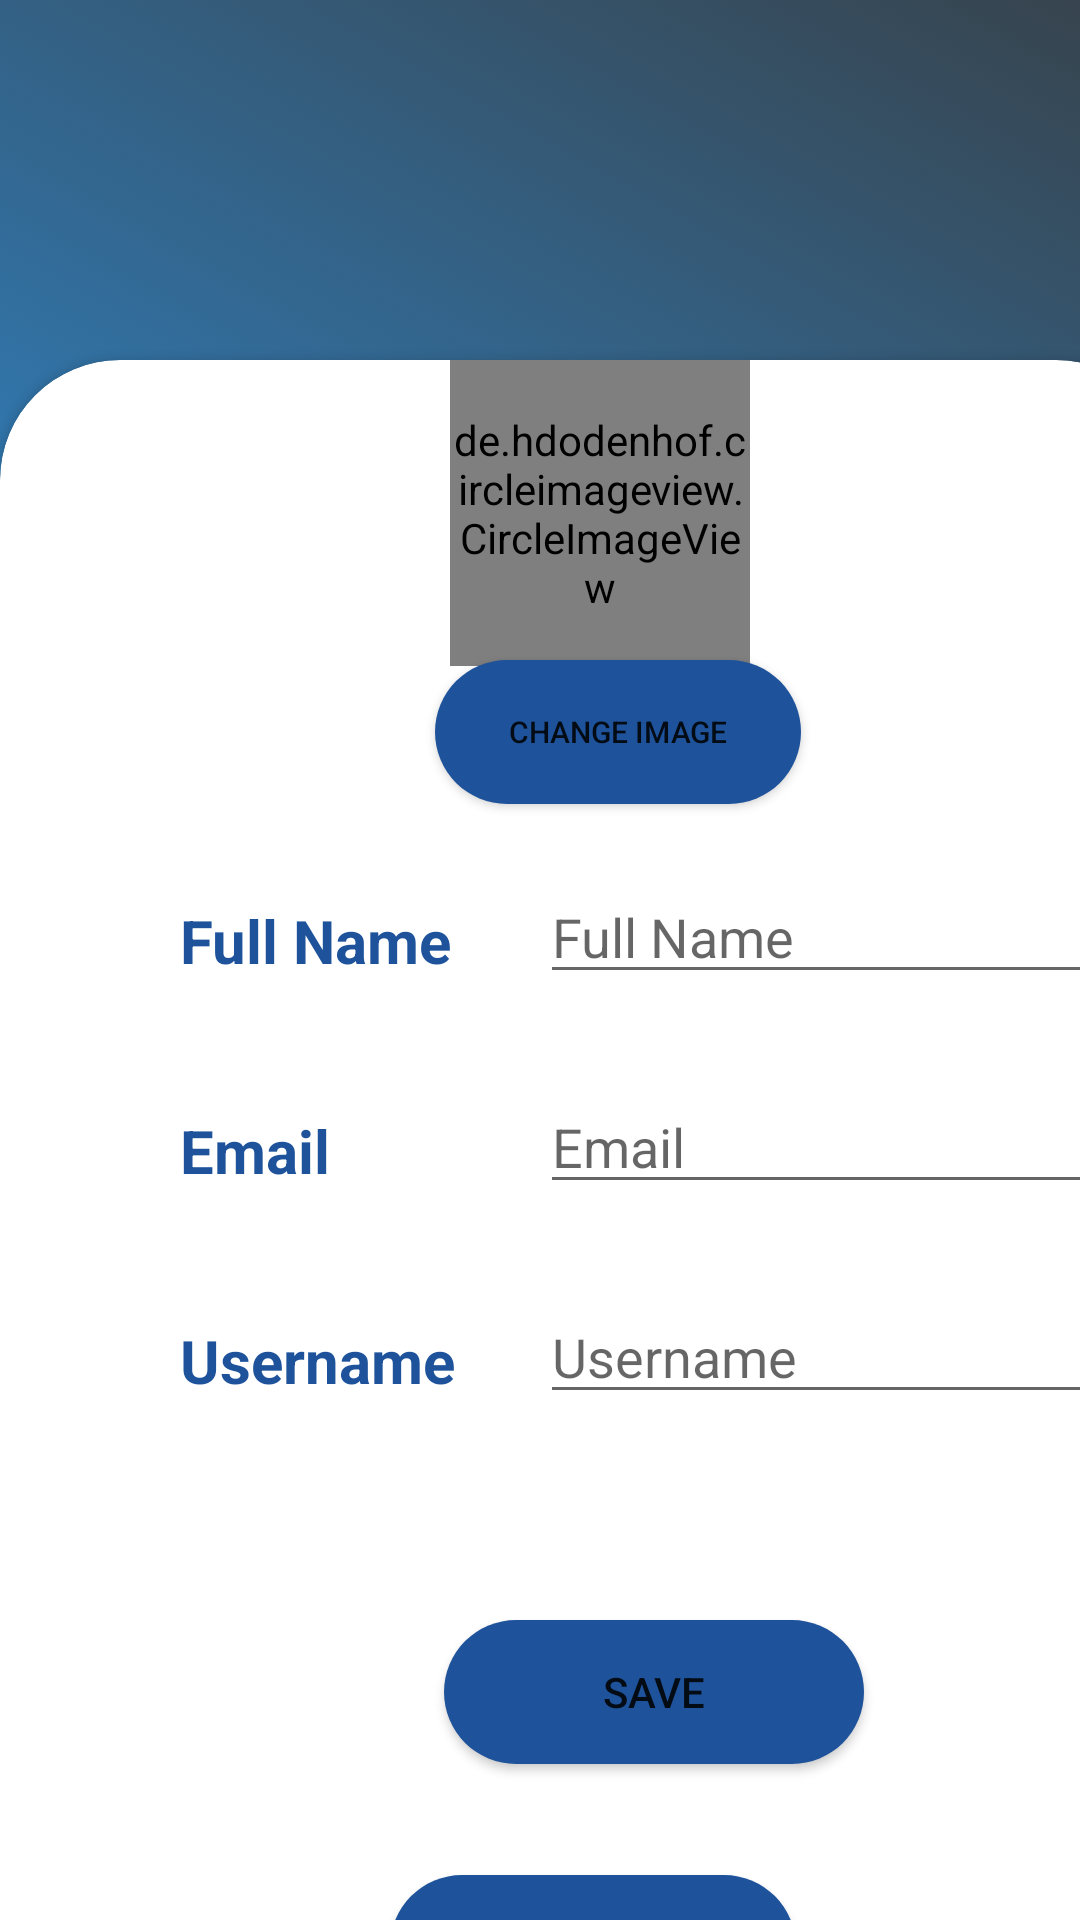

Reconstruct the res/layout file that produces this screen, plus the resources it refers to.
<!-- AndroidManifest.xml: application theme Theme.ExpeditionSupportApp -->
<!-- res/layout/activity_account_settings.xml -->
<?xml version="1.0" encoding="utf-8"?>
<androidx.constraintlayout.widget.ConstraintLayout xmlns:android="http://schemas.android.com/apk/res/android"
    xmlns:app="http://schemas.android.com/apk/res-auto"
    xmlns:tools="http://schemas.android.com/tools"
    android:layout_width="match_parent"
    android:layout_height="match_parent"
    tools:context=".Account_settings"
    android:background="@drawable/gradient_colour">

    <ImageView
        android:id="@+id/imageView"
        android:layout_width="165dp"
        android:layout_height="91dp"
        android:layout_marginStart="99dp"
        android:layout_marginLeft="99dp"
        android:layout_marginTop="12dp"
        android:layout_marginEnd="99dp"
        android:layout_marginRight="99dp"
        app:layout_constraintEnd_toEndOf="parent"
        app:layout_constraintStart_toStartOf="parent"
        app:layout_constraintTop_toTopOf="parent"
        app:srcCompat="@drawable/main_logo" />

    <androidx.cardview.widget.CardView
        android:layout_width="392dp"
        android:layout_height="713dp"

        android:layout_marginTop="120dp"
        android:layout_marginEnd="1dp"
        app:cardCornerRadius="40dp"
        app:layout_constraintBottom_toBottomOf="parent"
        app:layout_constraintEnd_toEndOf="parent"
        app:layout_constraintHorizontal_bias="0.0"
        app:layout_constraintStart_toStartOf="parent"
        app:layout_constraintTop_toTopOf="parent"
        app:layout_constraintVertical_bias="0.0">

        <de.hdodenhof.circleimageview.CircleImageView
            android:id="@+id/profileImage2"
            android:layout_width="100dp"
            android:layout_height="102dp"
            android:layout_marginLeft="150dp"
            android:src="@drawable/user_icon"
            app:layout_constraintBottom_toBottomOf="parent"
            app:layout_constraintEnd_toEndOf="parent"
            app:layout_constraintHorizontal_bias="0.501"
            app:layout_constraintStart_toStartOf="parent"
            app:layout_constraintTop_toTopOf="@+id/constraintLayout3"
            app:layout_constraintVertical_bias="0.203" />


        <Button
            android:id="@+id/saveButton"
            android:layout_width="140dp"
            android:layout_height="wrap_content"
            android:layout_marginLeft="148dp"
            android:layout_marginTop="420dp"
            android:background="@drawable/rounded_corner_normal"
            android:text="SAVE"
            app:backgroundTint="#1E539C"
            app:layout_constraintBottom_toBottomOf="parent"
            app:layout_constraintEnd_toEndOf="parent"
            app:layout_constraintHorizontal_bias="0.501"
            app:layout_constraintStart_toStartOf="parent"
            app:layout_constraintTop_toTopOf="@+id/constraintLayout3"
            app:layout_constraintVertical_bias="0.976" />

        <Button
            android:id="@+id/changeImageButton"
            android:layout_width="122dp"
            android:layout_height="wrap_content"
            android:layout_marginLeft="145dp"
            android:layout_marginTop="100dp"
            android:background="@drawable/rounded_corner_normal"
            android:text="CHANGE IMAGE"
            android:textSize="10dp"
            app:backgroundTint="#1E539C"
            app:layout_constraintBottom_toBottomOf="parent"
            app:layout_constraintEnd_toEndOf="parent"
            app:layout_constraintHorizontal_bias="0.501"
            app:layout_constraintStart_toStartOf="parent"
            app:layout_constraintTop_toTopOf="@+id/constraintLayout3"
            app:layout_constraintVertical_bias="0.976" />

        <Button
            android:id="@+id/edit_details_button"
            android:layout_width="wrap_content"
            android:layout_height="wrap_content"
            android:layout_marginLeft="130dp"
            android:layout_marginTop="505dp"
            android:background="@drawable/rounded_corner_normal"
            android:text="EDIT OTHER DETAILS"
            app:backgroundTint="#1E539C" />

        <TextView
            android:id="@+id/textView4"
            android:layout_width="wrap_content"
            android:layout_height="wrap_content"
            android:layout_marginLeft="60dp"
            android:layout_marginTop="180dp"
            android:text="Full Name"
            android:textColor="#1E539C"
            android:textSize="20dp"
            android:textStyle="bold" />


        <TextView
            android:id="@+id/textView5"
            android:layout_width="wrap_content"
            android:layout_height="wrap_content"
            android:layout_marginLeft="60dp"
            android:layout_marginTop="250dp"
            android:text="Email"
            android:textColor="#1E539C"
            android:textSize="20dp"
            android:textStyle="bold" />

        <TextView
            android:id="@+id/textView6"
            android:layout_width="wrap_content"
            android:layout_height="wrap_content"
            android:layout_marginLeft="60dp"
            android:layout_marginTop="320dp"
            android:text="Username"
            android:textColor="#1E539C"
            android:textSize="20dp"
            android:textStyle="bold" />

        <ImageView
            android:id="@+id/imageView15"
            android:layout_width="35dp"
            android:layout_height="32dp"
            android:layout_marginLeft="20dp"
            android:layout_marginTop="180dp"
            app:srcCompat="@drawable/profile" />

        <ImageView
            android:id="@+id/imageView14"
            android:layout_width="35dp"
            android:layout_height="32dp"
            android:layout_marginLeft="20dp"
            android:layout_marginTop="250dp"
            app:srcCompat="@drawable/profile" />

        <ImageView
            android:id="@+id/imageView2"
            android:layout_width="35dp"
            android:layout_height="32dp"
            android:layout_marginLeft="20dp"
            android:layout_marginTop="320dp"
            app:srcCompat="@drawable/profile" />

        <com.google.android.material.textfield.TextInputLayout
            android:layout_width="match_parent"
            android:layout_height="wrap_content"
            android:layout_marginTop="200dp"
            android:hint="First Name" />

        <EditText
            android:id="@+id/editTextTextFullName"
            android:layout_width="wrap_content"
            android:layout_height="wrap_content"
            android:layout_marginLeft="180dp"
            android:layout_marginTop="170dp"
            android:ems="10"
            android:hint="Full Name"
            android:inputType="textPersonName" />

        <EditText
            android:id="@+id/editTextTextEmail"
            android:layout_width="wrap_content"
            android:layout_height="wrap_content"
            android:layout_marginLeft="180dp"
            android:layout_marginTop="240dp"
            android:ems="10"
            android:hint="Email"
            android:inputType="textEmailAddress" />

        <EditText
            android:id="@+id/editTextUsername"
            android:layout_width="wrap_content"
            android:layout_height="wrap_content"
            android:layout_marginLeft="180dp"
            android:layout_marginTop="310dp"
            android:ems="10"
            android:hint="Username"
            android:inputType="text" />
    </androidx.cardview.widget.CardView>

</androidx.constraintlayout.widget.ConstraintLayout>
<!-- resources referenced by this layout -->
<resources>
  <!-- drawable gradient_colour (drawable) -->
  <?xml version="1.0" encoding="utf-8"?>
  <selector xmlns:android="http://schemas.android.com/apk/res/android">
      <item>
          <shape>
              <gradient
                  android:startColor="#37444E"
                  android:centerColor="#3080BF"
                  android:endColor="#37444E"
                  android:angle="405"
                  />
  
          </shape>
      </item>
  
  </selector>
  <!-- drawable rounded_corner_normal (drawable) -->
  <?xml version="1.0" encoding="utf-8"?>
  <shape xmlns:android="http://schemas.android.com/apk/res/android"
      android:shape="rectangle"
      android:padding="10dp">
  
      <solid android:color="#FFFFFF" />
      <corners
          android:topLeftRadius="25dp"
          android:topRightRadius="25dp"
          android:bottomLeftRadius="25dp"
          android:bottomRightRadius="25dp"/>
  </shape>
  <style name="Theme.ExpeditionSupportApp" parent="Theme.AppCompat.DayNight.NoActionBar">
          
          <item name="colorPrimary">@color/purple_500</item>
          <item name="colorPrimaryVariant">@color/purple_700</item>
          <item name="colorOnPrimary">@color/white</item>
          
          <item name="colorSecondary">@color/teal_200</item>
          <item name="colorSecondaryVariant">@color/teal_700</item>
          <item name="colorOnSecondary">@color/black</item>
          
          <item name="android:statusBarColor" tools:targetApi="l">?attr/colorPrimaryVariant</item>
          
      </style>
  <color name="purple_500">#FF6200EE</color>
  <color name="purple_700">#FF3700B3</color>
  <color name="white">#FFFFFFFF</color>
  <color name="teal_200">#FF03DAC5</color>
  <color name="teal_700">#FF018786</color>
  <color name="black">#FF000000</color>
</resources>
